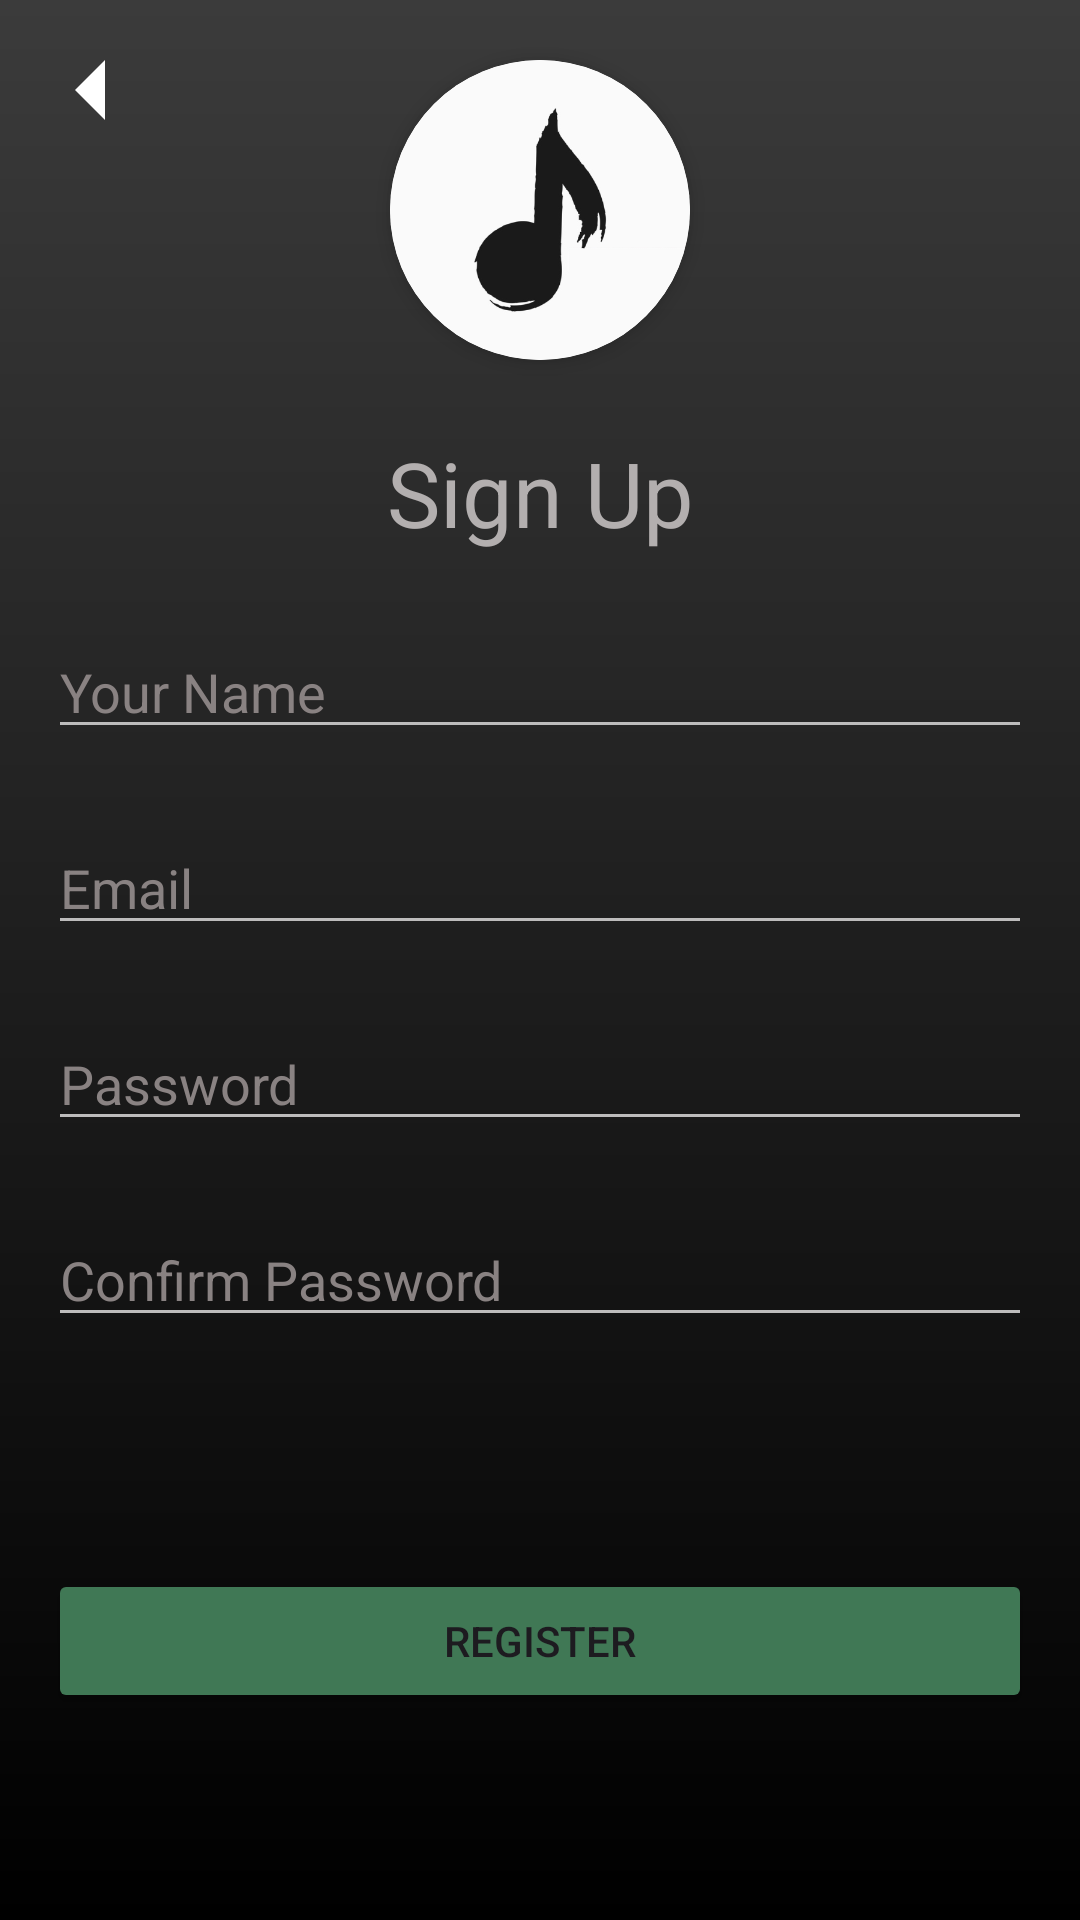

Layout XML and referenced resources for this Android screen:
<!-- AndroidManifest.xml: application theme Theme.PRM_GROUP8 -->
<!-- res/layout/activity_register_account.xml -->
<?xml version="1.0" encoding="utf-8"?>
<ScrollView
    xmlns:android="http://schemas.android.com/apk/res/android"
    xmlns:app="http://schemas.android.com/apk/res-auto"
    xmlns:tools="http://schemas.android.com/tools"
    android:layout_width="match_parent"
    android:layout_height="match_parent"
    android:fillViewport="true">

    <androidx.constraintlayout.widget.ConstraintLayout
        android:id="@+id/main"
        android:layout_width="match_parent"
        android:layout_height="wrap_content"
        android:background="@drawable/gradient_background"
        tools:context=".controller.RegisterAccount">

        <ImageView
            android:id="@+id/imageView2"
            android:layout_width="wrap_content"
            android:layout_height="wrap_content"
            android:onClick="backToLogin"
            android:padding="20dp"
            android:src="@drawable/arrow_icon"
            app:layout_constraintStart_toStartOf="parent"
            app:layout_constraintTop_toTopOf="parent" />

        <androidx.cardview.widget.CardView
            android:id="@+id/cardView"
            android:layout_width="100dp"
            android:layout_height="100dp"
            android:layout_gravity="center"
            android:layout_marginTop="20dp"
            app:cardCornerRadius="50dp"
            app:cardElevation="4dp"
            app:layout_constraintEnd_toEndOf="parent"
            app:layout_constraintStart_toStartOf="parent"
            app:layout_constraintTop_toTopOf="parent">

            <ImageView
                android:id="@+id/circleImageView"
                android:layout_width="match_parent"
                android:layout_height="match_parent"
                android:scaleType="centerCrop"
                android:src="@mipmap/logomusic" />
        </androidx.cardview.widget.CardView>

        <TextView
            android:id="@+id/textView2"
            android:layout_width="wrap_content"
            android:layout_height="wrap_content"
            android:layout_marginTop="24dp"
            android:text="@string/sign_up"
            android:textColor="#B3AFAF"
            android:textSize="30sp"
            app:layout_constraintEnd_toEndOf="parent"
            app:layout_constraintStart_toStartOf="parent"
            app:layout_constraintTop_toBottomOf="@+id/cardView" />

        <EditText
            android:id="@+id/username"
            android:layout_width="0dp"
            android:layout_height="wrap_content"
            android:layout_marginHorizontal="16dp"
            android:layout_marginTop="24dp"
            android:backgroundTint="#BDBCBC"
            android:hint="@string/your_name"
            android:inputType="text"
            android:textColor="#FFFFFF"
            android:textColorHint="#898282"
            app:layout_constraintEnd_toEndOf="parent"
            app:layout_constraintStart_toStartOf="parent"
            app:layout_constraintTop_toBottomOf="@+id/textView2" />

        <EditText
            android:id="@+id/email"
            android:layout_width="0dp"
            android:layout_height="wrap_content"
            android:layout_marginHorizontal="16dp"
            android:layout_marginTop="24dp"
            android:backgroundTint="#BDBCBC"
            android:hint="@string/email"
            android:inputType="text|textEmailAddress"
            android:textColor="#FFFFFF"
            android:textColorHint="#898282"
            app:layout_constraintEnd_toEndOf="parent"
            app:layout_constraintStart_toStartOf="parent"
            app:layout_constraintTop_toBottomOf="@+id/username" />

        <EditText
            android:id="@+id/password"
            android:layout_width="0dp"
            android:layout_height="wrap_content"
            android:layout_marginHorizontal="16dp"
            android:layout_marginTop="24dp"
            android:backgroundTint="#BDBCBC"
            android:hint="@string/password"
            android:inputType="textPassword"
            android:textColor="#FFFFFF"
            android:textColorHint="#898282"
            app:layout_constraintEnd_toEndOf="parent"
            app:layout_constraintStart_toStartOf="parent"
            app:layout_constraintTop_toBottomOf="@+id/email" />

        <EditText
            android:id="@+id/confirmPassword"
            android:layout_width="0dp"
            android:layout_height="wrap_content"
            android:layout_marginHorizontal="16dp"
            android:layout_marginTop="24dp"
            android:backgroundTint="#BDBCBC"
            android:hint="@string/confirm_password"
            android:inputType="textPassword"
            android:textColor="#FFFFFF"
            android:textColorHint="#898282"
            app:layout_constraintEnd_toEndOf="parent"
            app:layout_constraintStart_toStartOf="parent"
            app:layout_constraintTop_toBottomOf="@+id/password" />

        <Button
            android:id="@+id/btn_register"
            android:layout_width="0dp"
            android:layout_height="wrap_content"
            android:layout_marginHorizontal="16dp"
            android:layout_marginTop="32dp"
            android:layout_marginBottom="24dp"
            android:backgroundTint="#407855"
            android:text="@string/register"
            app:cornerRadius="0dp"
            app:layout_constraintBottom_toBottomOf="parent"
            app:layout_constraintEnd_toEndOf="parent"
            app:layout_constraintStart_toStartOf="parent"
            app:layout_constraintTop_toBottomOf="@+id/confirmPassword" />

    </androidx.constraintlayout.widget.ConstraintLayout>
</ScrollView>
<!-- resources referenced by this layout -->
<resources>
  <!-- drawable arrow_icon (drawable) -->
  <vector xmlns:android="http://schemas.android.com/apk/res/android"
      android:width="24dp"
      android:height="24dp"
      android:viewportWidth="24"
      android:viewportHeight="24">
      <path
          android:fillColor="#FFFFFF"
          android:pathData="M15,20l-10,-10l10,-10" />
  </vector>
  <!-- drawable gradient_background (drawable) -->
  <?xml version="1.0" encoding="utf-8"?>
  <layer-list xmlns:android="http://schemas.android.com/apk/res/android">
      <item>
          <shape android:shape="rectangle">
              <gradient
                  android:angle="-45"
                  android:endColor="#000000"
                  android:startColor="#3B3B3B" />
          </shape>
      </item>
  </layer-list>
  <!-- mipmap logomusic: png bitmap (mipmap-mdpi, 25550 bytes) -->
  <string name="confirm_password">Confirm Password</string>
  <string name="email">Email</string>
  <string name="password">Password</string>
  <string name="register">Register</string>
  <string name="sign_up">Sign Up</string>
  <string name="your_name">Your Name</string>
  <style name="Theme.PRM_GROUP8" parent="Base.Theme.PRM_GROUP8" />
  <style name="Base.Theme.PRM_GROUP8" parent="Theme.Material3.DayNight.NoActionBar">
          
          
      </style>
</resources>
